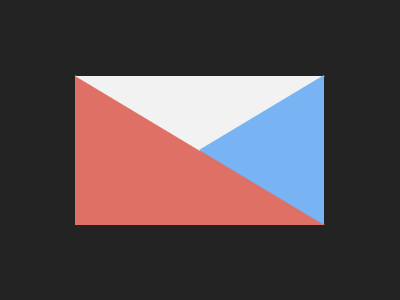

Give the HTML and CSS whose rendering is this image.

<!-- file: index.html -->
<!DOCTYPE html>
<html lang="en">
  <head>
    <meta charset="UTF-8" />
    <meta name="viewport" content="width=device-width, initial-scale=1.0" />
    <link rel="stylesheet" type="text/css" href="styles.css" />
    <title>Aug03</title>
  </head>
  <body>
    <div class="wrap">
      <div class="top"></div>
      <div class="left"></div>
      <div class="etc"></div>
    </div>
  </body>
</html>


/* file: styles.css */
* {
  margin: 0;
}
body {
  transform: translate(-50%, -50%);
  position: absolute;
  top: 50%;
  left: 50%;
}
.wrap {
  width: 400px;
  height: 400px;
  background: #232323;

  display: flex;
  justify-content: center;
  align-items: center;
  overflow: hidden;
}

.wrap div {
  width: 0;
  height: 0;
}

.top {
  position: absolute;
  top: 31.5%;
  border: 125px solid transparent;
  border-top: 75px solid #F2F2F2;
}
  
.left {
  transform: translate(-50%);
  position: absolute;
  left: 56%;
  border: 75px solid transparent;
  border-right: 125px solid #78B4F3;
}
  
.etc {
  border-bottom: 150px solid #DF7065;
  border-right: 250px solid transparent;
}